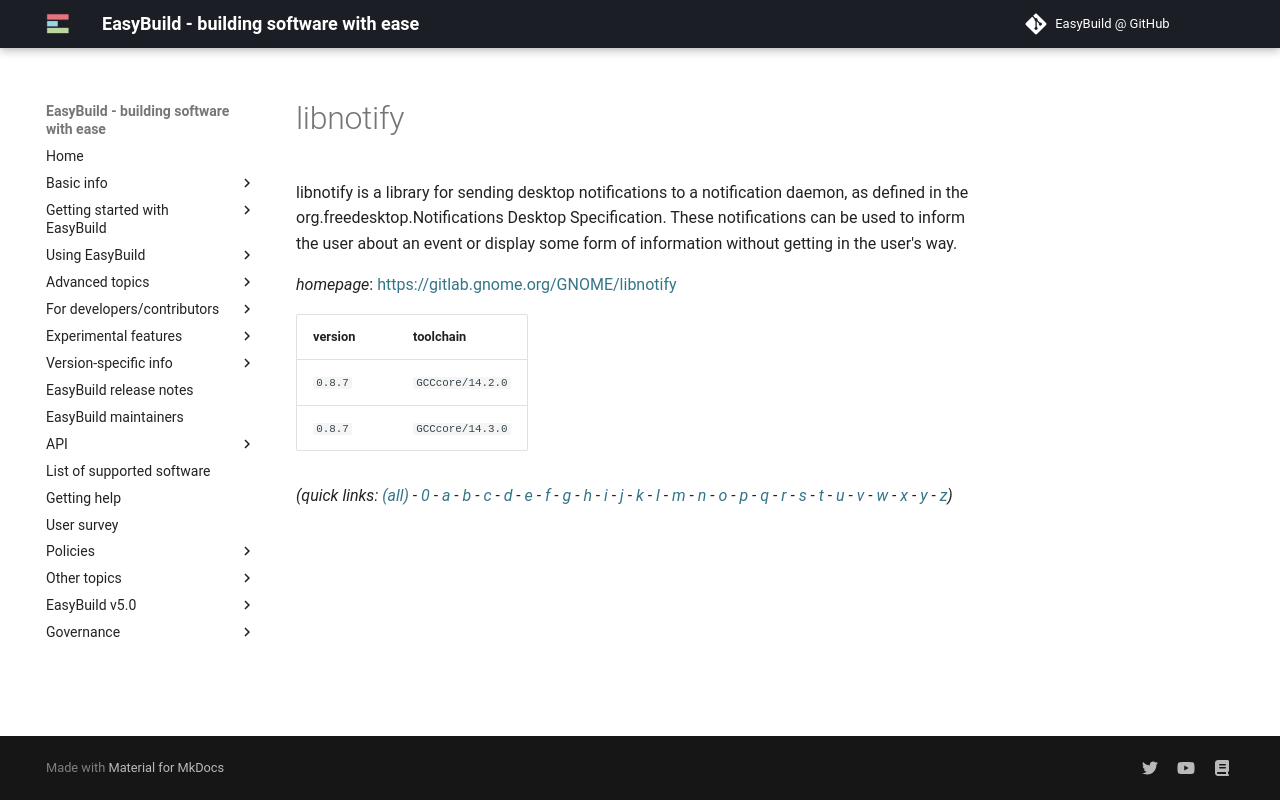

repository: easybuilders/easybuild-docs · page: version-specific/supported-software/l/libnotify/index.html · generator: mkdocs

---
search:
  boost: 0.5
---
# libnotify

libnotify is a library for sending desktop notifications to a notification daemon, as defined in the org.freedesktop.Notifications Desktop Specification. These notifications can be used to inform the user about an event or display some form of information without getting in the user's way.

*homepage*: <https://gitlab.gnome.org/GNOME/libnotify>

version | toolchain
--------|----------
``0.8.7`` | ``GCCcore/14.2.0``
``0.8.7`` | ``GCCcore/14.3.0``


*(quick links: [(all)](../index.md) - [0](../0/index.md) - [a](../a/index.md) - [b](../b/index.md) - [c](../c/index.md) - [d](../d/index.md) - [e](../e/index.md) - [f](../f/index.md) - [g](../g/index.md) - [h](../h/index.md) - [i](../i/index.md) - [j](../j/index.md) - [k](../k/index.md) - [l](../l/index.md) - [m](../m/index.md) - [n](../n/index.md) - [o](../o/index.md) - [p](../p/index.md) - [q](../q/index.md) - [r](../r/index.md) - [s](../s/index.md) - [t](../t/index.md) - [u](../u/index.md) - [v](../v/index.md) - [w](../w/index.md) - [x](../x/index.md) - [y](../y/index.md) - [z](../z/index.md))*
